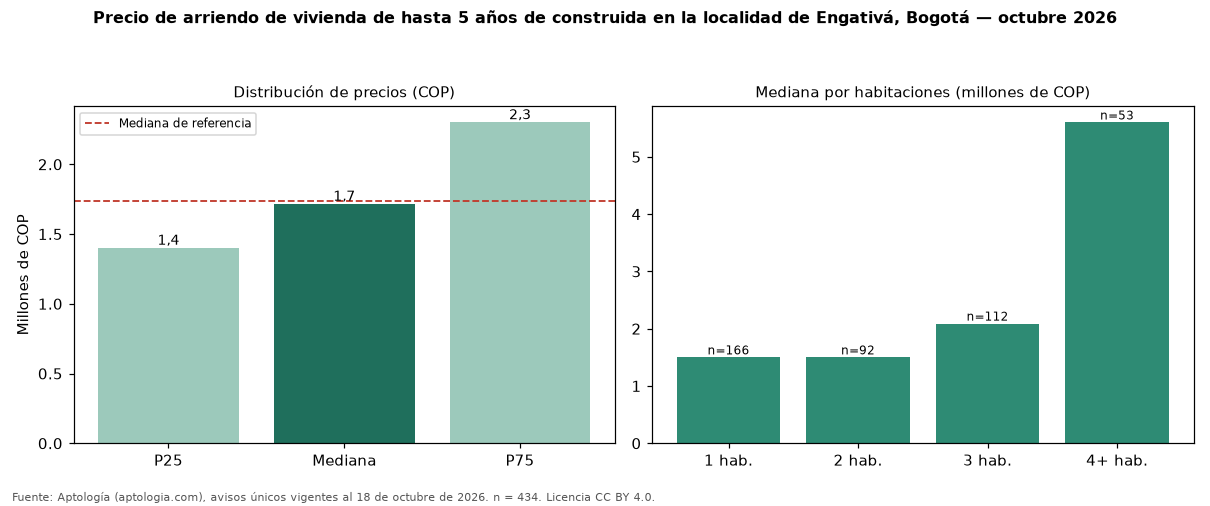

The data file committed next to this chart (first rows):
seccion, metrica, valor_cop, n
precio, p25, 1400000, 434
precio, mediana, 1715750, 434
precio, p75, 2300000, 434
cop_por_m2, p25, 25163, 434
cop_por_m2, mediana, 32743, 434
cop_por_m2, p75, 48019, 434
area, area_mediana_m2, 50.0, 434
habitaciones, 1, 1500000, 166
habitaciones, 2, 1500000, 92
habitaciones, 3, 2090000, 112
habitaciones, 4+, 5600000, 53
administracion, mediana, 216500, 68
estrato, moda, 3, 
parqueadero, porcentaje_con_parqueadero, 33.6, 434
referencia, mediana_referencia, 1734500, 700
referencia, mediana_cop_por_m2_referencia, 31250, 700
